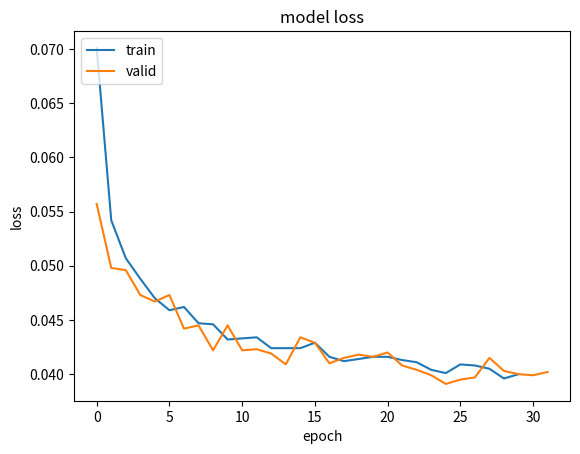

This figure's Python source:
import matplotlib.pyplot as plt
import numpy as np

loss = [ 0.0701,
		 0.0542,
		 0.0507,
		 0.0488,
		 0.0470,
		 0.0459,
		 0.0462,
		 0.0447,
		 0.0446,
		 0.0432,
		 0.0433,
		 0.0434,
		 0.0424,
		 0.0424,
		 0.0424,
		 0.0429,
		 0.0416,
		 0.0412,
		 0.0414,
		 0.0416,
		 0.0416,
		 0.0413,
		 0.0411,
		 0.0404,
		 0.0401,
		 0.0409,
		 0.0408,
		 0.0405,
		 0.0396,
		 0.0400
		]

val_loss= [0.0557,
		   0.0498,
		   0.0496,
		   0.0473,
		   0.0467,
		   0.0473,
		   0.0442,
		   0.0445,
		   0.0422,
		   0.0445,
		   0.0422,
		   0.0423,
		   0.0419,
		   0.0409,
		   0.0434,
		   0.0429,
		   0.0410,
		   0.0415,
		   0.0418,
		   0.0416,
		   0.0420,
		   0.0408,
		   0.0404,
		   0.0399,
		   0.0391,
		   0.0395,
		   0.0397,
		   0.0415,
		   0.0403,
		   0.0400,
		   0.0399,
		   0.0402
			]

plt.plot(loss)
plt.plot(val_loss)
plt.title('model loss')
plt.ylabel('loss')
plt.xlabel('epoch')
plt.legend(['train', 'valid'], loc='upper left')
plt.show()